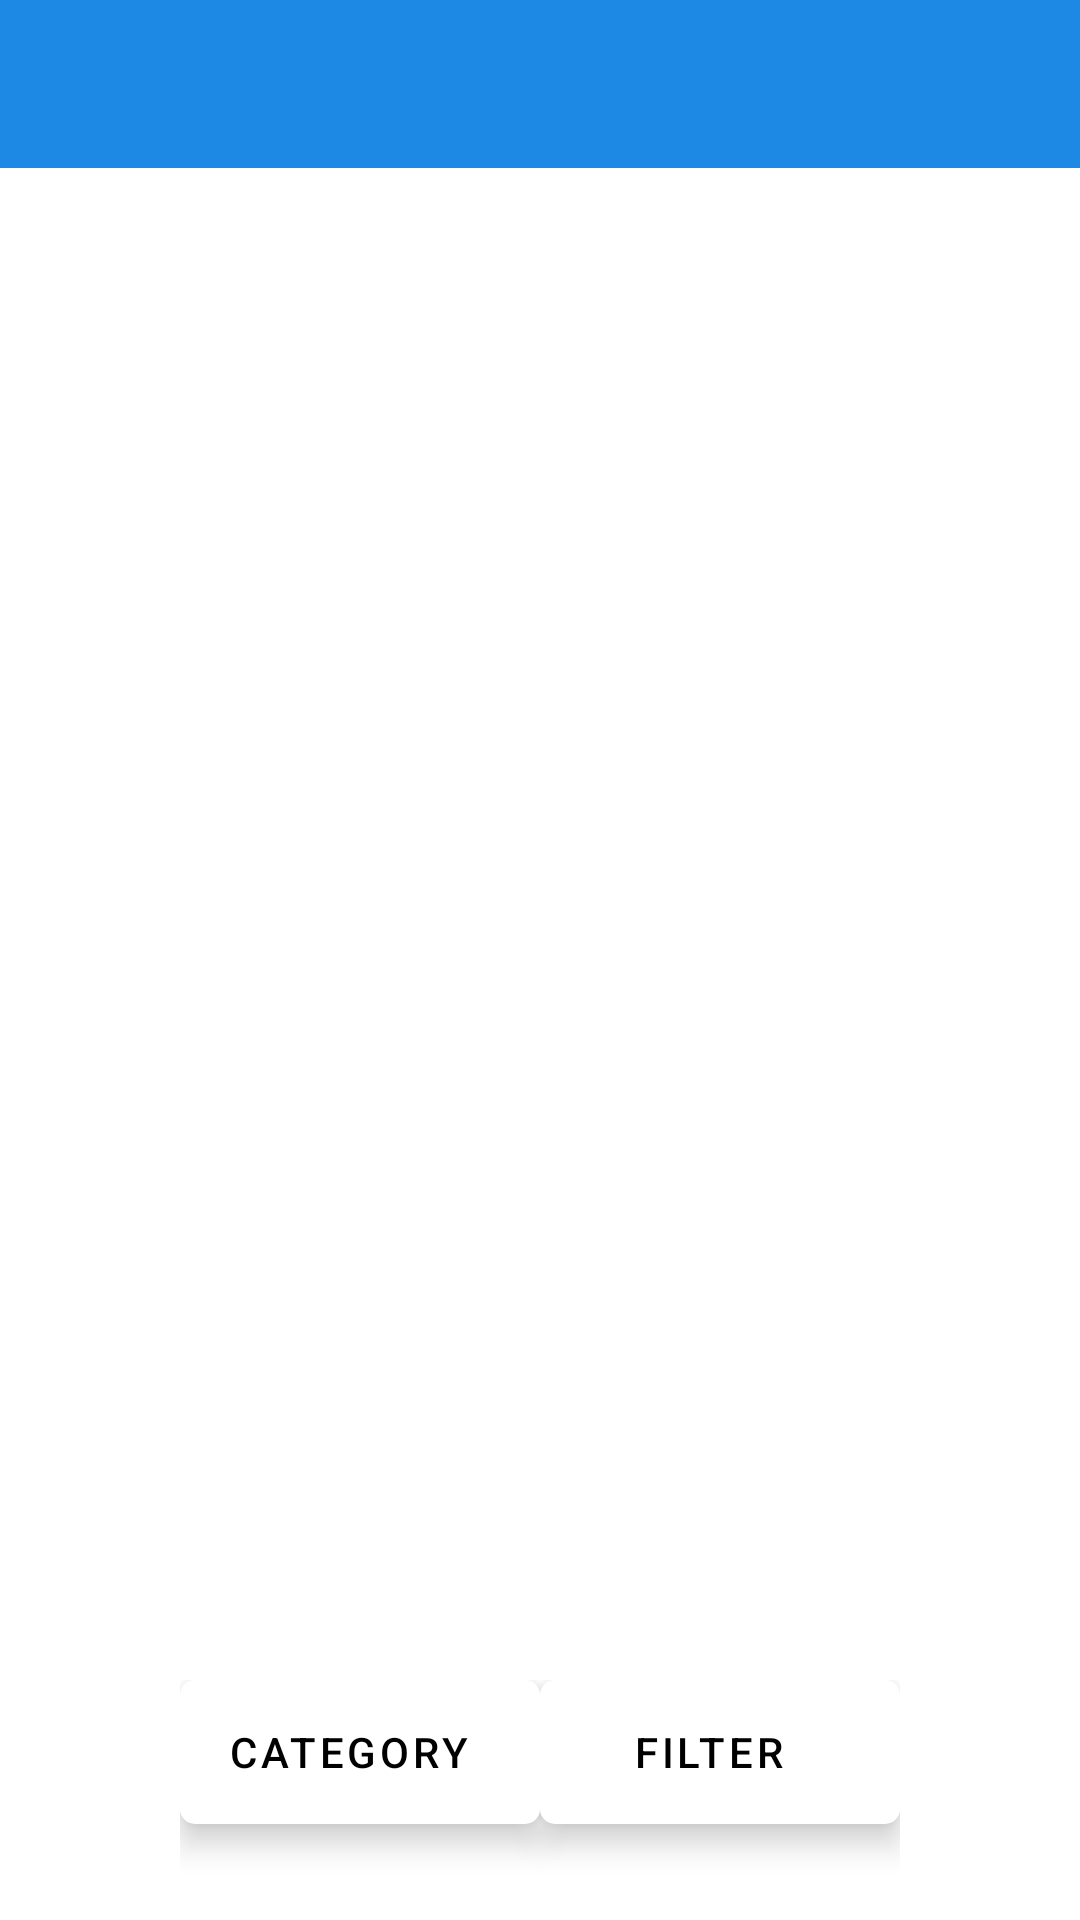

Produce the Android XML layout that renders to this screen, including the resource entries it uses.
<!-- AndroidManifest.xml: activity theme Theme.MaterialComponents.Light.NoActionBar -->
<!-- res/layout/activity_main.xml -->
<?xml version="1.0" encoding="utf-8"?>

<RelativeLayout xmlns:android="http://schemas.android.com/apk/res/android"
    android:id="@+id/parentView"
    xmlns:app="http://schemas.android.com/apk/res-auto"
    xmlns:tools="http://schemas.android.com/tools"
    android:layout_width="match_parent"
    android:layout_height="match_parent"
    tools:context=".ui.main.MainActivity">

    <include layout="@layout/toolbar" android:id="@+id/toolbarLayout"/>

    <androidx.recyclerview.widget.RecyclerView
        android:id="@+id/rv_products"
        android:layout_below="@id/toolbarLayout"
        android:layout_width="match_parent"
        android:layout_height="match_parent" />

    <LinearLayout
        android:orientation="horizontal"
        android:layout_centerHorizontal="true"
        android:layout_alignParentBottom="true"
        android:layout_width="wrap_content"
        android:layout_height="wrap_content">

        <com.google.android.material.floatingactionbutton.ExtendedFloatingActionButton
            android:id="@+id/category"
            android:layout_width="wrap_content"
            android:layout_height="wrap_content"
            android:layout_marginBottom="32dp"
            android:text="@string/category_text"
            android:gravity="center"
            app:backgroundTint="@color/white"
            app:iconGravity="top"
            app:icon="@drawable/ic_baseline_format_list_bulleted_24"
            app:shapeAppearanceOverlay="@style/ShapeAppearanceOverlayExtended"
            app:cornerRadius="3dp" />

        <com.google.android.material.floatingactionbutton.ExtendedFloatingActionButton
            android:id="@+id/filter"
            android:layout_width="wrap_content"
            android:layout_height="wrap_content"
            android:layout_marginBottom="32dp"
            android:text="@string/filter_text"
            android:gravity="center"
            app:backgroundTint="@color/white"
            app:iconGravity="top"
            app:icon="@drawable/ic_baseline_filter_list_24"
            app:shapeAppearanceOverlay="@style/ShapeAppearanceOverlayExtended"
            app:cornerRadius="1dp" />

    </LinearLayout>
</RelativeLayout>
<!-- res/layout/toolbar.xml (included above) -->
<?xml version="1.0" encoding="utf-8"?>

<RelativeLayout xmlns:android="http://schemas.android.com/apk/res/android"
    android:layout_width="wrap_content"
    android:layout_height="wrap_content"
    xmlns:app="http://schemas.android.com/apk/res-auto">

    <androidx.appcompat.widget.Toolbar
        android:id="@+id/toolbar"
        android:layout_width="match_parent"
        android:layout_height="?attr/actionBarSize"
        android:background="@color/blue_200"
        app:titleTextColor="@color/white" />

</RelativeLayout>
<!-- resources referenced by this layout -->
<resources>
  <color name="blue_200">#1E88E5</color>
  <color name="white">#FFFFFFFF</color>
  <string name="category_text">Category</string>
  <string name="filter_text">Filter</string>
  <style name="ShapeAppearanceOverlayExtended" parent="">
          <item name="cornerFamily">rounded</item>
          <item name="cornerSize">5dp</item>
          <item name="borderWidth">1dp</item>
      </style>
</resources>
